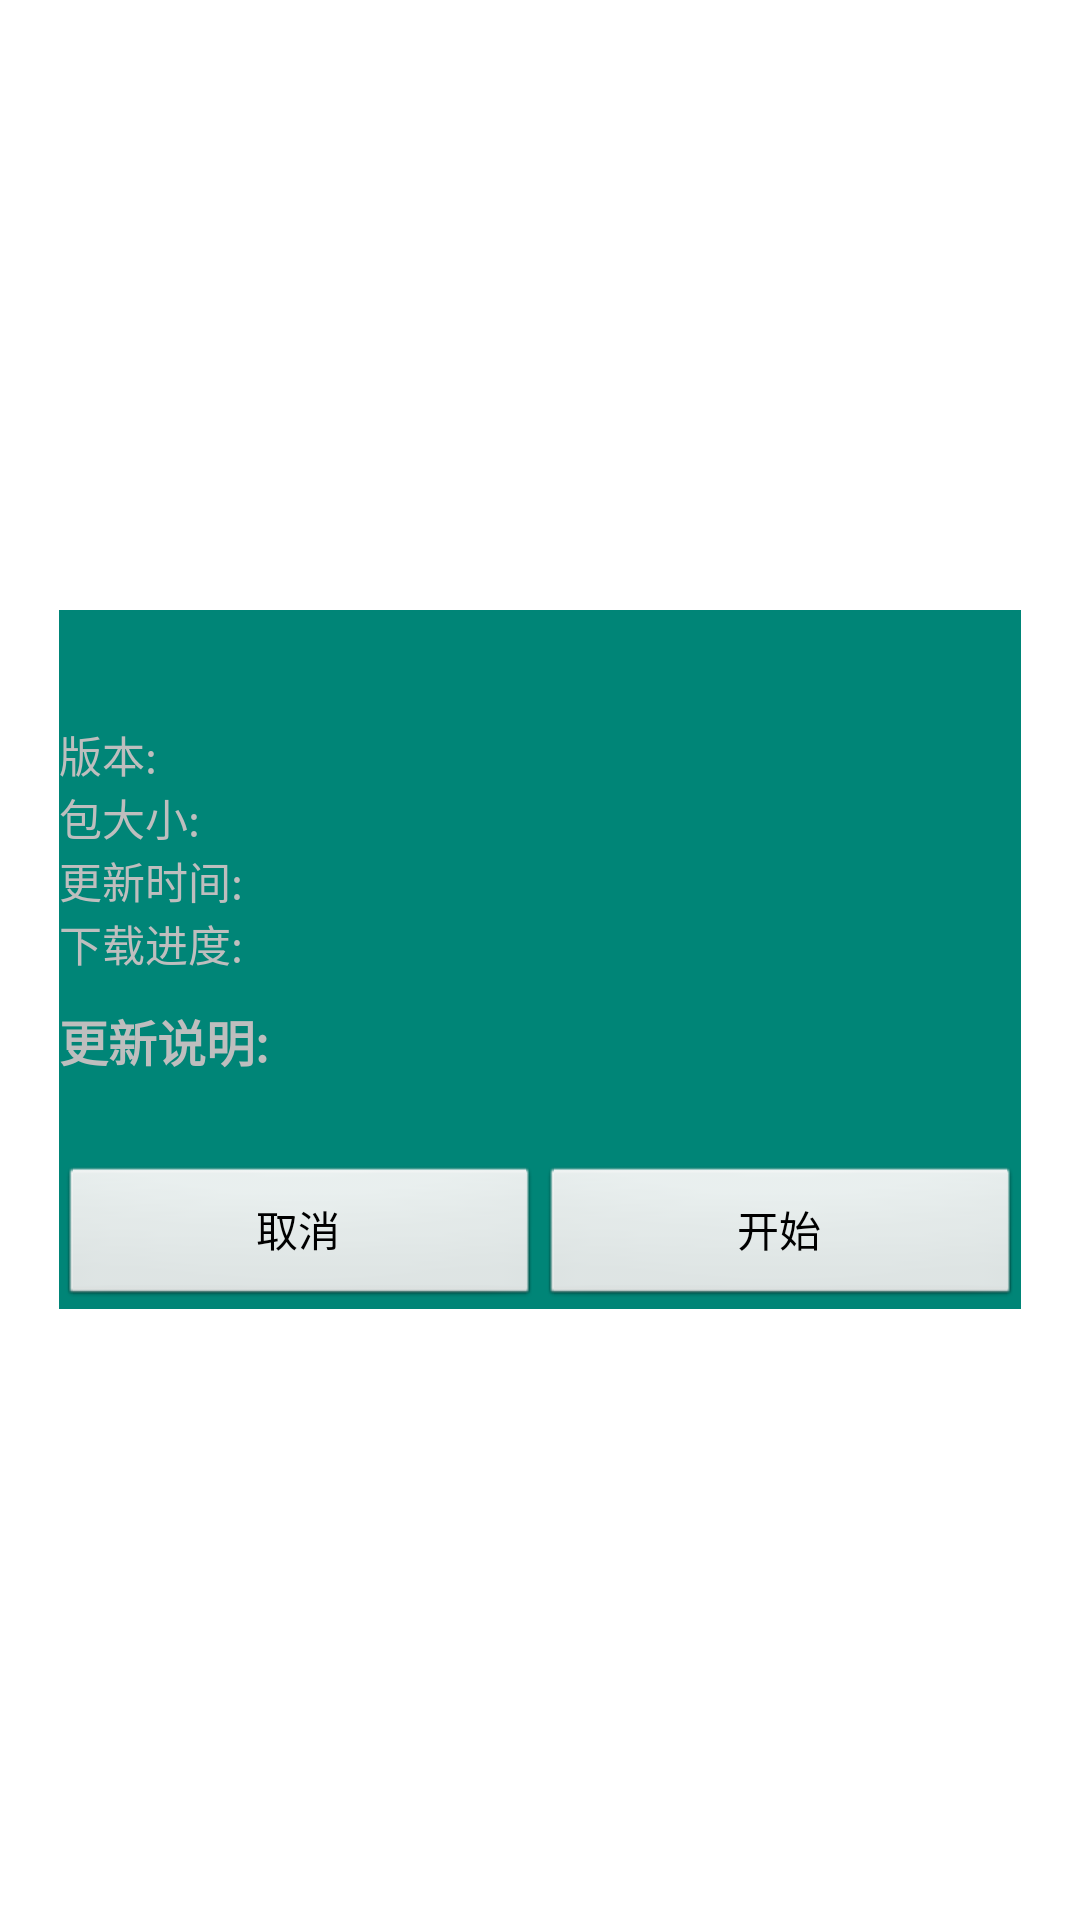

Produce the Android XML layout that renders to this screen, including the resource entries it uses.
<!-- AndroidManifest.xml: activity theme DialogActivityTheme -->
<!-- res/layout/activity_upgrade.xml -->
<?xml version="1.0" encoding="utf-8"?>
<RelativeLayout
    xmlns:android="http://schemas.android.com/apk/res/android"
    xmlns:tools="http://schemas.android.com/tools"
    android:layout_width="match_parent"
    android:layout_height="match_parent"
    android:paddingBottom="@dimen/activity_vertical_margin"
    android:paddingLeft="@dimen/activity_horizontal_margin"
    android:paddingRight="@dimen/activity_horizontal_margin"
    android:paddingTop="@dimen/activity_vertical_margin"
    tools:context=".UpgradeActivity">

    <LinearLayout
        android:background="@color/colorPrimary"
        android:layout_width="match_parent"
        android:layout_height="wrap_content"
        android:layout_centerInParent="true"
        android:layout_marginLeft="20dp"
        android:layout_marginRight="20dp"
        android:orientation="vertical">

        <LinearLayout
            android:layout_width="match_parent"
            android:layout_height="wrap_content"
            android:orientation="vertical">

            <TextView
                android:id="@+id/title"
                android:layout_width="fill_parent"
                android:layout_height="wrap_content"
                android:gravity="left"
                android:text=""
                android:textStyle="bold"
                android:layout_marginBottom="10dp"
                android:textSize="10pt"/>

            <TextView
                android:id="@+id/version"
                android:layout_width="fill_parent"
                android:layout_height="wrap_content"
                android:gravity="left"
                android:text="版本:"
                android:textSize="7pt"/>

            <TextView
                android:id="@+id/size"
                android:layout_width="fill_parent"
                android:layout_height="wrap_content"
                android:gravity="left"
                android:text="包大小:"
                android:textSize="7pt"/>

            <TextView
                android:id="@+id/time"
                android:layout_width="fill_parent"
                android:layout_height="wrap_content"
                android:gravity="left"
                android:text="更新时间:"
                android:textSize="7pt"/>
            <TextView
                android:id="@+id/tv"
                android:layout_width="fill_parent"
                android:layout_height="wrap_content"
                android:gravity="left"
                android:text="下载进度:"
                android:textSize="7pt"/>

            <TextView
                android:layout_width="fill_parent"
                android:layout_height="wrap_content"
                android:gravity="left"
                android:text="更新说明:"
                android:layout_marginTop="10dp"
                android:layout_marginBottom="5dp"
                android:textSize="8pt"
                android:textStyle="bold"/>

            <TextView
                android:id="@+id/content"
                android:layout_width="fill_parent"
                android:layout_height="wrap_content"
                android:gravity="left"
                android:text=""
                android:textSize="7pt"
                android:layout_marginBottom="5dp"/>
        </LinearLayout>

        <LinearLayout
            android:layout_width="match_parent"
            android:layout_height="wrap_content"
            android:orientation="horizontal">

            <Button
                android:id="@+id/cancel"
                android:layout_width="0dp"
                android:layout_height="match_parent"
                android:layout_weight="1"
                android:text="取消"/>

            <Button
                android:id="@+id/start"
                android:layout_width="0dp"
                android:layout_height="match_parent"
                android:layout_weight="1"
                android:text="开始"/>
        </LinearLayout>

    </LinearLayout>

</RelativeLayout>
<!-- resources referenced by this layout -->
<resources>
  <color name="colorPrimary">#008577</color>
  <style name="DialogActivityTheme" parent="@android:style/Theme.Dialog">
          
          <item name="android:windowCloseOnTouchOutside">false</item>
          
          <item name="android:windowBackground">@android:color/transparent</item>
          <item name="android:windowFrame">@null</item>      
          <item name="android:windowNoTitle">true</item>
          <item name="android:windowIsFloating">true</item>       
          <item name="android:windowIsTranslucent">true</item>     
          <item name="android:windowContentOverlay">@null</item>
          <item name="android:windowAnimationStyle">@android:style/Animation.Dialog</item>
          <item name="android:backgroundDimEnabled">true</item> 
      </style>
</resources>
